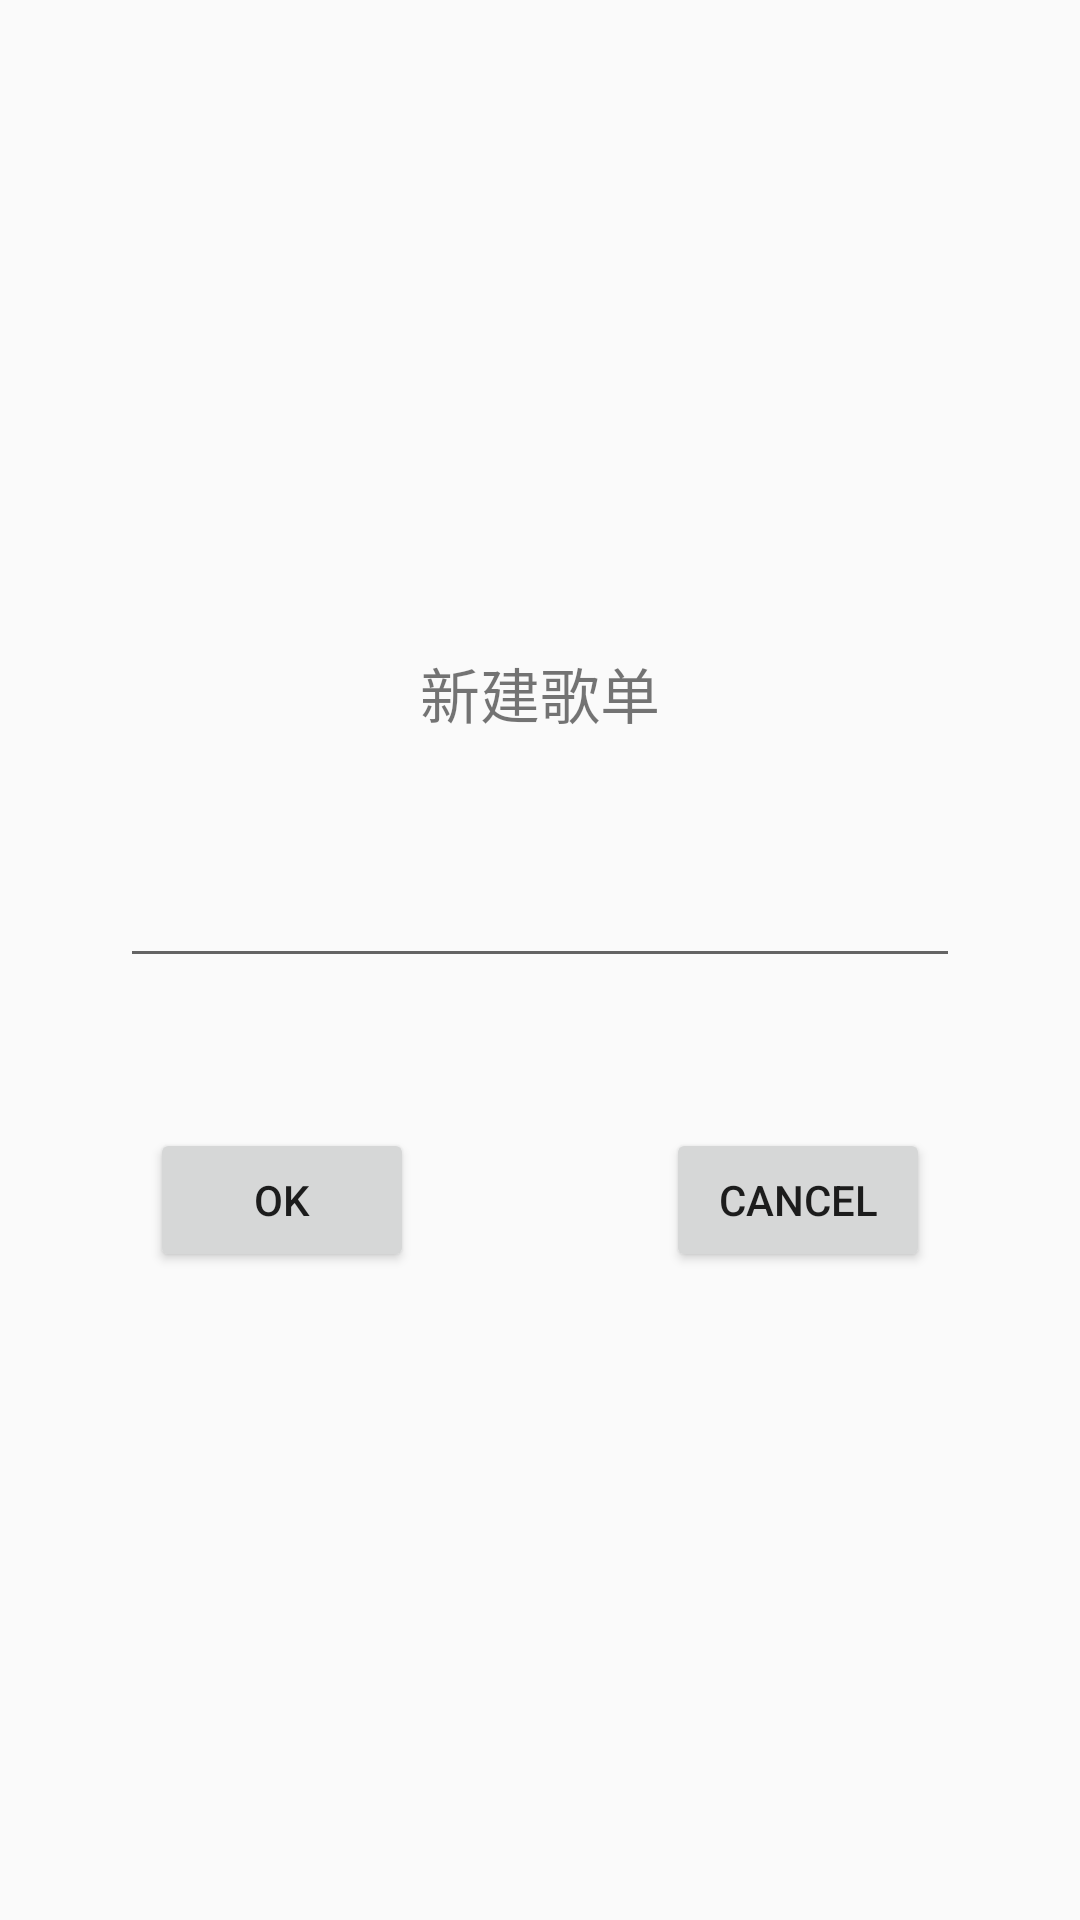

Write the Android layout XML for this screen, with the resource values it uses.
<!-- AndroidManifest.xml: application theme AppTheme -->
<!-- res/layout/dialog_song_list.xml -->
<?xml version="1.0" encoding="utf-8"?>
<LinearLayout xmlns:android="http://schemas.android.com/apk/res/android"
    android:layout_width="match_parent"
    android:layout_height="300dp"
    android:layout_margin="20dp"
    android:gravity="center"
    android:orientation="vertical">

    <RelativeLayout
        android:layout_width="match_parent"
        android:layout_height="70dp"
        android:padding="20dp">

        <TextView
            android:layout_width="wrap_content"
            android:layout_height="wrap_content"
            android:layout_centerInParent="true"
            android:text="@string/create_song_list"
            android:textSize="20sp" />
    </RelativeLayout>


    <LinearLayout
        android:layout_width="300dp"
        android:layout_height="50dp"
        android:layout_marginTop="20dp"
        android:gravity="center"
        android:orientation="horizontal"
        android:padding="10dp">

        <EditText
            android:id="@+id/et_song_list"
            android:layout_width="match_parent"
            android:layout_height="match_parent"
            android:inputType="text"
            android:maxLines="1" />
    </LinearLayout>


    <RelativeLayout
        android:layout_width="300dp"
        android:layout_height="wrap_content"
        android:layout_marginTop="20dp"
        android:padding="20dp">

        <Button
            android:id="@+id/btn_ok"
            android:layout_width="wrap_content"
            android:layout_height="wrap_content"
            android:layout_alignParentLeft="true"
            android:layout_centerVertical="true"
            android:text="@string/delete_confirm_button_text" />

        <Button
            android:id="@+id/btn_cancel"
            android:layout_width="wrap_content"
            android:layout_height="wrap_content"
            android:layout_alignParentRight="true"
            android:layout_centerVertical="true"
            android:text="@string/cancel" />
    </RelativeLayout>


</LinearLayout>
<!-- resources referenced by this layout -->
<resources>
  <string name="cancel">Cancel</string>
  <string name="create_song_list">新建歌单</string>
  <string name="delete_confirm_button_text">OK</string>
  <style name="AppTheme" parent="android:Theme.Material.Light.NoActionBar">
          <item name="android:colorPrimary">@color/color_primary</item>
          <item name="android:colorPrimaryDark">@color/color_dark_primary</item>
          <item name="android:colorAccent">@color/color_dark_primary</item>
          <item name="android:fitsSystemWindows">true</item>
          <item name="android:statusBarColor">@color/statusBar_color</item>
      </style>
  <color name="color_primary">#F0F0F0</color>
  <color name="color_dark_primary">#446584</color>
  <color name="statusBar_color">#C0C0C0</color>
</resources>
